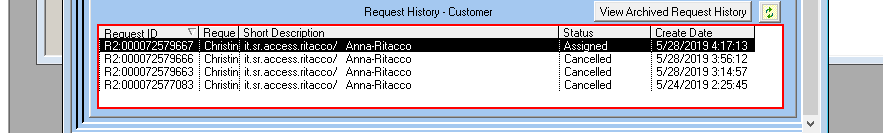
Task: NTTData Template - Robotic Enterprise Framework
Workflow: Creating A Task

Step 1: click on the element in window 'BMC Remedy User - SD Control Panel*' (aruser.exe)

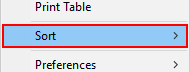
Step 2: hover over the menu item 'Sort' (aruser.exe)

Step 3: hover over the menu item 'Create Date' (aruser.exe) (no picture)

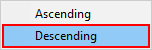
Step 4: click on 'Descending' (aruser.exe)